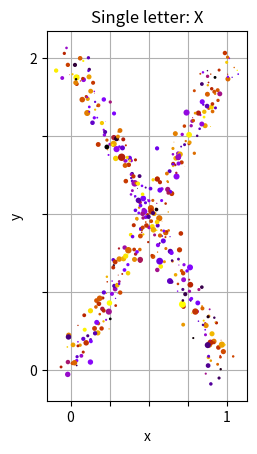
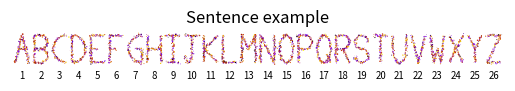

These figures' Python source, in order:
#!/usr/bin/env python3
# -*- coding: utf-8 -*-
"""
Created on Fri Apr  7 13:32:58 2023

@author: andreaboselli
"""

#%% Import libraries, and define variables and functions

import numpy             as np
import matplotlib.pyplot as plt
import sympy             as sp

from sympy.abc import t



letterShapes = {
                "A": [sp.Curve((t/2,       t  ), (t, 0, 1)),
                      sp.Curve((1/2 + t/2, 1-t), (t, 0, 1)),
                      sp.Curve((1/4 + t/2, 1/2), (t, 0, 1))],
            
                "B": [sp.Curve((0,                             t                            ), (t, 0, 1)),
                      sp.Curve((t/2,                           1                            ), (t, 0, 1)),
                      sp.Curve((t/2,                           1/2                          ), (t, 0, 1)),
                      sp.Curve((1/2 + sp.cos((3/2+t)*sp.pi)/2, 3/4 + sp.sin((3/2+t)*sp.pi)/4), (t, 0, 1)),
                      sp.Curve((t/2,                           0                            ), (t, 0, 1)),
                      sp.Curve((1/2 + sp.cos((3/2+t)*sp.pi)/2, 1/4 + sp.sin((3/2+t)*sp.pi)/4), (t, 0, 1))],
            
                "C": [sp.Curve((sp.cos((1/2+t)*sp.pi)+1, 1/2 + sp.sin((1/2+t)*sp.pi)/2), (t, 0, 1))],
            
                "D": [sp.Curve((0,                     1-t                            ), (t, 0, 1)),
                      sp.Curve((sp.cos((3/2+t)*sp.pi), 1/2 + sp.sin((3/2+t)*sp.pi)/2  ), (t, 0, 1))],
            
                "E": [sp.Curve((t,   0  ), (t, 0, 1)),
                      sp.Curve((t,   1  ), (t, 0, 1)),
                      sp.Curve((t/2, 1/2), (t, 0, 1)),
                      sp.Curve((0,   1-t), (t, 0, 1))],
            
                "F": [sp.Curve((t,   1  ), (t, 0, 1)),
                      sp.Curve((t/2, 1/2), (t, 0, 1)),
                      sp.Curve((0,   t  ), (t, 0, 1))],
            
                "G": [sp.Curve((sp.cos((1/2+t)*sp.pi)+1, 1/2 + sp.sin((1/2+t)*sp.pi)/2), (t, 0, 1)),
                      sp.Curve((1,                       t/2                          ), (t, 0, 1)),
                      sp.Curve((1-t/2,                   1/2                          ), (t, 0, 1))],
            
                "H": [sp.Curve((0, t  ), (t, 0, 1)),
                      sp.Curve((1, t  ), (t, 0, 1)),
                      sp.Curve((t, 1/2), (t, 0, 1))],
                
                "I": [sp.Curve((t,   0), (t, 0, 1)),
                      sp.Curve((t,   1), (t, 0, 1)),
                      sp.Curve((1/2, t), (t, 0, 1))],
            
                "J": [sp.Curve((t,                           1),       (t, 0, 1)),
                      sp.Curve((1/2,                         1/4+t*3/4), (t, 0, 1)),
                      sp.Curve((1/4 + sp.cos(sp.pi*(1+t))/4, 1/4+sp.sin(sp.pi*(1+t))/4), (t, 0, 1))],
            
                "K": [sp.Curve((0, t      ), (t, 0, 1)),
                      sp.Curve((t, 1/2+t/2), (t, 0, 1)),
                      sp.Curve((t, 1/2-t/2), (t, 0, 1))],
            
                "L": [sp.Curve((0, 1-t), (t, 0, 1)),
                      sp.Curve((t,   0), (t, 0, 1))],
            
                "M": [sp.Curve((0,       t      ), (t, 0, 1)),
                      sp.Curve((1,       t      ), (t, 0, 1)),
                      sp.Curve((t/2,     1-t/2  ), (t, 0, 1)),
                      sp.Curve((1/2+t/2, 1/2+t/2), (t, 0, 1))],
            
                "N": [sp.Curve((0, t  ), (t, 0, 1)),
                      sp.Curve((t, 1-t), (t, 0, 1)),
                      sp.Curve((1, t  ), (t, 0, 1))],
            
                "O": [sp.Curve((1/2 + sp.cos(2*sp.pi*t)/2, 1/2 + sp.sin(2*sp.pi*t)/2), (t, 0, 1))],
            
                "P": [sp.Curve((0,                             t                            ), (t, 0, 1)),
                      sp.Curve((t/2,                           1                            ), (t, 0, 1)),
                      sp.Curve((t/2,                           1/2                          ), (t, 0, 1)),
                      sp.Curve((1/2 + sp.cos((3/2+t)*sp.pi)/2, 3/4 + sp.sin((3/2+t)*sp.pi)/4), (t, 0, 1))],
            
                "Q": [sp.Curve((1/2 + sp.cos(2*sp.pi*t)/2,         1/2 + sp.sin(2*sp.pi*t)/2), (t, 0, 1)),
                      sp.Curve((1/sp.sqrt(2) + t*(1-1/sp.sqrt(2)), (1-t)*(1-1/sp.sqrt(2))   ), (t, 0, 1))],
            
                "R": [sp.Curve((0,                             t                            ), (t, 0, 1)),
                      sp.Curve((t/2,                           1                            ), (t, 0, 1)),
                      sp.Curve((t/2,                           1/2                          ), (t, 0, 1)),
                      sp.Curve((1/2 + sp.cos((3/2+t)*sp.pi)/2, 3/4 + sp.sin((3/2+t)*sp.pi)/4), (t, 0, 1)),
                      sp.Curve((1/2 + t/2,                     1/2 - t/2                    ), (t, 0, 1))],
                
                "S": [sp.Curve((1/2 + sp.cos((      3/2*t)*sp.pi)/2, 3/4 + sp.sin((      3/2*t)*sp.pi)/4), (t, 0, 1)),
                      sp.Curve((1/2 + sp.cos((1/2 - 3/2*t)*sp.pi)/2, 1/4 + sp.sin((1/2 - 3/2*t)*sp.pi)/4), (t, 0, 1))],
                
                "T": [sp.Curve((t,   1), (t, 0, 1)),
                      sp.Curve((1/2, t), (t, 0, 1))],
                
                "U": [sp.Curve((1/2 + sp.cos(sp.pi*(1+t))/2, 1/2 + sp.sin(sp.pi*(1+t))/2), (t, 0, 1)),
                      sp.Curve((0,                           1-t/2                      ), (t, 0, 1)),
                      sp.Curve((1,                           1/2+t/2                    ), (t, 0, 1))],
                
                "V": [sp.Curve((t/2,     1-t), (t, 0, 1)),
                      sp.Curve((1/2+t/2, t  ), (t, 0, 1))],
                
                "W": [sp.Curve((t/4,     1-t    ), (t, 0, 1)),
                      sp.Curve((1/4+t/4, t/2    ), (t, 0, 1)),
                      sp.Curve((1/2+t/4, 1/2-t/2), (t, 0, 1)),
                      sp.Curve((3/4+t/4, t      ), (t, 0, 1))],
                
                "X": [sp.Curve((t/2,     1-t/2  ), (t, 0, 1)),
                      sp.Curve((1/2+t/2, 1/2+t/2), (t, 0, 1)),
                      sp.Curve((t/2,     t/2    ), (t, 0, 1)),
                      sp.Curve((1-t/2,   t/2    ), (t, 0, 1))],
                
                "Y": [sp.Curve((t/2,     1-t/2  ), (t, 0, 1)),
                      sp.Curve((1/2+t/2, 1/2+t/2), (t, 0, 1)),
                      sp.Curve((1/2,     t/2    ), (t, 0, 1))],
                
                "Z": [sp.Curve((t, 0), (t, 0, 1)),
                      sp.Curve((t, 1), (t, 0, 1)),
                      sp.Curve((t, t), (t, 0, 1))]
                }
# letterShapes is a dictionary with the uppercase letters as key, and a list as value;
# each list item is a SymPy parametric curve describing a specifit trait of the letter


def letterPoints(letter, 
                 points_per_unit = 50, 
                 letter_width    =  1, 
                 letter_height   =  1):
    
    """
    Retrieve points on the traits of a letter.
    
    Parameters
    ----------
    letter : string
        Character of the letter to be returned. Only uppercase letters are allowed
    
    points_per_unit : numeric
        Positive number specifying the number of points per unit length of trait
    
    letter_width : numeric
        Positive number specifying the width of the character
        
    letter_height : numeric
        Positive number specifying the height of the character
    
    Returns
    -------
    out1 : numpy.ndarray
        x-coordinates of each point
        
    out2 : numpy.ndarray
        y-coordinates of each point
        
    out3 : numpy.ndarray
        Number of points for each trait of the letter
    """
        
    # The space yields no points
    
    if(letter == ' '):
        return np.array([]), np.array([]), np.array([],dtype=np.intc)
    
    # Get the parametric curves of the letters and initialize the coordinates lists
    
    letterShape = letterShapes[letter]
    
    xs = []
    ys = []
    ns = []
    
    # Iterate on each parametric curve
    
    for curve in letterShape:
        
        # Scale the curve and compute its length
        
        curve     = curve.scale(x = letter_width, 
                                y = letter_height)
        curve_len = float(curve.length)
        
        # Number of points and their parametrizations in [0,1]

        points_num = int(np.round(points_per_unit * curve_len))
        points_t   = np.linspace(start=0, stop=1, num=points_num, endpoint=True)
        
        # Extract the NumPy equivalent functions and compute the points
        
        x_t = sp.lambdify(t, curve.functions[0], 'numpy') # x(t)
        y_t = sp.lambdify(t, curve.functions[1], 'numpy') # y(t)
        
        xs.append(x_t(points_t) + np.zeros(points_num)) # x coordinates of the curve points
        ys.append(y_t(points_t) + np.zeros(points_num)) # y coordinates of the curve points
        ns.append(points_num)                           # number of curve points
        
    # Return the concatenated points and their number for all the curves
    
    return np.concatenate(xs, axis=0), np.concatenate(ys, axis=0), np.array(ns,dtype=np.intc)
        


def sentencePoints(sentence, 
                   points_per_unit = 50, 
                   letter_width    =  1, 
                   letter_height   =  2, 
                   space_width     =  0.4):
    """
    For each letter in the input sentence, retrieve the points on its traits.
    
    Parameters
    ----------
    sentence : string
        Sentence to be processed. Only uppercase letters and spaces are allowed
        
    points_per_unit : numeric
        Positive number specifying the number of points per unit length of trait
    
    letter_width : numeric
        Positive number specifying the width of the characters
        
    letter_height : numeric
        Positive number specifying the height of the characters
        
    space_width : numeric
        Positive number specifying the spacing between characters
    
    Returns
    -------
    out1 : numpy.ndarray
        x-coordinates of each point
        
    out2 : numpy.ndarray
        y-coordinates of each point
        
    out3 : numpy.ndarray
        Number of points for each (non-space) letter. The spaces are not 
        considered as letter and, thus, yield no number
    """
    
    # Initialize the current x coordinate and the coordinates lists

    x_curr = 0 # sliding x coordinate

    xs = [] # x coordinates
    ys = [] # y coordinates
    ns = [] # n points
    
    letters_list = list(sentence) # list of letters
    
    # Iterate on each letter
    
    for letter in letters_list:
        
        x,y,n = letterPoints(letter,points_per_unit, letter_width, letter_height) # retrive the letter points

        xs.append(x + x_curr)    # save the points x coordinates
        ys.append(y)             # save the points y coordinates
        
        if(n.size > 0):
            ns.append(np.sum(n)) # save the number of points per letter
        
        x_curr += letter_width + space_width
        
    # Concatenate and return the x and y coordinates of the sentence; return also the number of points for each printed letter
    
    if(not xs):
        return np.array([]), np.array([]), np.array([])
    
    return np.concatenate(xs, axis=0), np.concatenate(ys, axis=0), np.array(ns)



def printSentence(axis, 
                  sentence, 
                  points_per_unit   = 50, 
                  letter_width      =  1, 
                  letter_height     =  2, 
                  space_width       =  0.4, 
                  x_start           =  0, 
                  y_start           =  0, 
                  points_dispersion =  0, 
                  points_size       =  1, 
                  points_cmap       = 'hsv'):
    
    """
    Prints  an  input  sentence  with  matplotlib  using the dots style. Multiple
    style settings can be chosen with this function. 
    
    Parameters
    ----------
    axis : matplotlib.axes
        Axes objects representing the image on which the sentence must be printed
        
    sentence : string
        Sentence to be printed. Only uppercase letters and spaces are allowed
        
    points_per_unit : numeric
        Positive number specifying the number of points per unit length of trait
    
    letter_width : numeric
        Positive number specifying the width of the characters
        
    letter_height : numeric
        Positive number specifying the height of the characters
        
    space_width : numeric
        Positive number specifying the spacing between characters
        
    x_start : numeric
        x-coordinate of the lower-left corner of the printed sentence
        
    y_start : numeric
        y-coordinate of the lower-left corner of the printed sentence
    
    points_dispersion : numeric
        Positive number specifying the dispersion of the points from the letters
        traits
    
    points_size : numeric
        Positive number that influences the size of the points; notice that 
        each point has a random size anyway
        
    points_cmap : string
        String of the matplotlib colormap used to sample the points colors
    
    Returns
    -------
    
    out : numpy.ndarray
        NumPy array with, in order, left and right limits and lower and upper
        limits of the plot
    """
    
    # Retrieve the coordinates and the number of points per letter
    
    x_coords, y_coords, n_points = sentencePoints(sentence, points_per_unit, letter_width, letter_height, space_width)
    
    # Print the points with the chosen settings
    
    axis.scatter(x          = x_coords + x_start + np.random.randn(sum(n_points))*points_dispersion,
                  y          = y_coords + y_start + np.random.randn(sum(n_points))*points_dispersion,
                  c          = np.random.randint(0, sum(n_points), sum(n_points)),
                  edgecolors = 'none',
                  s          = np.abs(np.random.randn(sum(n_points)))*points_size,
                  cmap       = points_cmap)
    
    return(np.array([x_start, 
                     x_start + len(sentence) * (letter_width+space_width) - space_width,
                     y_start,
                     y_start + letter_height]))



#%% Example execution

if __name__ == '__main__':
    
    # Seed settings
    
    fix_seed = True # whether to fix the NumPy seed or not
    seed     = 1    # NumPy seed, in case it is fixed
    
    # Single letter plot settings
    
    single_letter       = 'X'       # letter to be plotted
    points_per_unit_l   =  100      # bubbles per unit length of trait
    
    letter_width_l      = 1         # letter width
    letter_height_l     = 2         # letter height
    space_width_l       = 0.4       # spaces width (non important here)
    points_dispersion_l = 1/20      # bubbles dispersion around the letter traits
    points_size_l       = 9         # parameter influencing the bubbles sizes
    points_cmap_l       = 'gnuplot' # colormap used to color the bubbles
    
    # Sentence plot settings
    
    sentence            = "ABCDEFGHIJKLMNOPQRSTUVWXYZ" # sentence to be plotted
    points_per_unit_s   = 45                           # bubbles per unit length of trait
    
    letter_width_s      = 1         # letters width
    letter_height_s     = 2         # letters height
    space_width_s       = 0.4       # spaces width
    points_dispersion_s = 1/20      # bubbles dispersion around the letters traits
    points_size_s       = 1/2       # parameter influencing the bubbles sizes
    points_cmap_s       = 'gnuplot' # colormap used to color the bubbles
    
    # Common settings
    
    x_start = 0 # x-coordinate of the lower-left corner of the sentence
    y_start = 0 # y-coordinate of the lower-left corner of the sentence
    
    # Image construction for one single letter
    
    if(fix_seed):            # if required, fix the NumPy seed
        np.random.seed(seed)
    
    fig, ax = plt.subplots(dpi=1000)
    ax.set_aspect('equal', 'box')
    ax.set_axisbelow(True)
    
    ax.set_xlabel('x')
    ax.set_ylabel('y')
    ax.set_title("Single letter: " + single_letter)
    
    ax.set_xticks(np.array([0,1/4,1/2,3/4,1])*letter_width_l,  labels=["0","","","",letter_width_l])
    ax.set_yticks(np.array([0,1/4,1/2,3/4,1])*letter_height_l, labels=["0","","","",letter_height_l])
    ax.grid(True)
    
    # Print one single letter
    
    printSentence(ax, 
                  single_letter, 
                  points_per_unit_l, 
                  letter_width_l, 
                  letter_height_l, 
                  space_width_l, 
                  x_start, 
                  y_start, 
                  points_dispersion_l, 
                  points_size_l, 
                  points_cmap_l)
    
    # Image construction for the sentence
    
    sentence_xticks = np.arange(x_start+letter_width_s/2, x_start+(letter_width_s+space_width_s)*len(sentence)-space_width_s, letter_width_s+space_width_s) # xticks position
    
    fig, ax = plt.subplots(dpi=2000)
    ax.set_aspect('equal', 'box')
    
    ax.set_title("Sentence example")
    ax.set_xlim(-space_width_s, (letter_width_s+space_width_s)*len(sentence))
    
    plt.box(False)
    ax.set_yticks([])
    ax.set_xticks(sentence_xticks)
    ax.tick_params(length = 0)
    ax.set_xticklabels(np.arange(0,len(sentence_xticks))+1, fontsize='x-small')
    
    # Print the sentence
    
    printSentence(ax, 
                  sentence, 
                  points_per_unit_s, 
                  letter_width_s, 
                  letter_height_s, 
                  space_width_s, 
                  x_start, 
                  y_start, 
                  points_dispersion_s, 
                  points_size_s, 
                  points_cmap_s)
